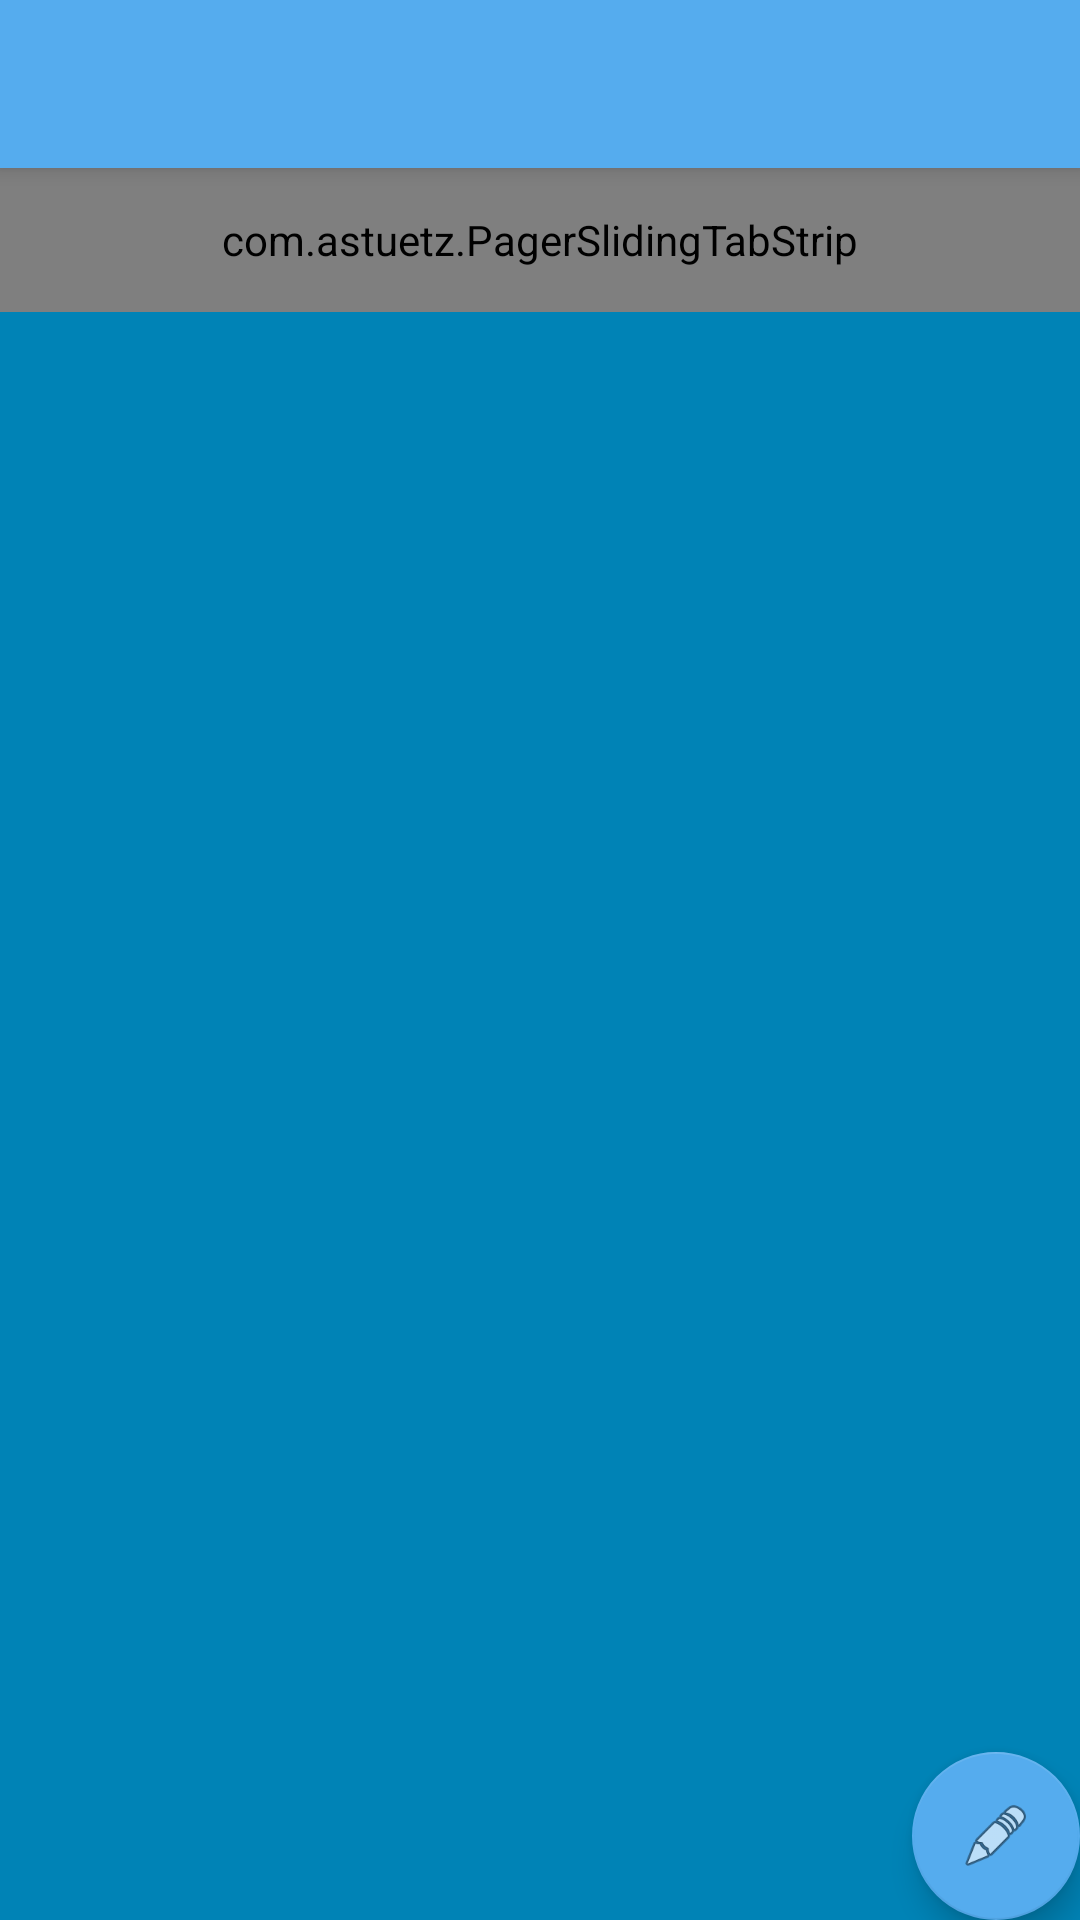

This screen was rendered from an Android layout file. Write that file and the resources it references.
<!-- AndroidManifest.xml: activity theme AppTheme.NoActionBar -->
<!-- res/layout/activity_timeline.xml -->
<?xml version="1.0" encoding="utf-8"?>
<android.support.design.widget.CoordinatorLayout xmlns:android="http://schemas.android.com/apk/res/android"
    xmlns:app="http://schemas.android.com/apk/res-auto"
    xmlns:tools="http://schemas.android.com/tools"
    android:layout_width="match_parent"
    android:layout_height="match_parent"
    android:fitsSystemWindows="true"
    tools:context="com.codepath.apps.tweeton.Activities.TimelineActivity">

    <android.support.design.widget.AppBarLayout
        android:layout_width="match_parent"
        android:layout_height="wrap_content"
        android:theme="@style/AppTheme.AppBarOverlay">

        <android.support.v7.widget.Toolbar
            android:id="@+id/toolbar"
            android:layout_width="match_parent"
            android:layout_height="?attr/actionBarSize"
            android:background="?attr/colorPrimary"
            app:popupTheme="@style/AppTheme.PopupOverlay" />

    </android.support.design.widget.AppBarLayout>

    <include layout="@layout/content_timeline" />

    <android.support.design.widget.FloatingActionButton
        android:id="@+id/composeFab"
        android:layout_width="wrap_content"
        android:layout_height="wrap_content"
        android:layout_gravity="bottom|end"
        android:layout_margin="@dimen/fab_margin"
        android:src="@android:drawable/ic_menu_edit" />

</android.support.design.widget.CoordinatorLayout>
<!-- res/layout/content_timeline.xml (included above) -->
<?xml version="1.0" encoding="utf-8"?>
<RelativeLayout xmlns:android="http://schemas.android.com/apk/res/android"
    xmlns:app="http://schemas.android.com/apk/res-auto"
    xmlns:tools="http://schemas.android.com/tools"
    android:layout_width="match_parent"
    android:layout_height="match_parent"
    app:layout_behavior="@string/appbar_scrolling_view_behavior"
    tools:context="com.codepath.apps.tweeton.Activities.TimelineActivity"
    tools:showIn="@layout/activity_timeline"
    android:background="@color/colorPrimaryDark">

    <com.astuetz.PagerSlidingTabStrip
        android:id="@+id/tabs"
        app:pstsShouldExpand="true"
        app:pstsTextAllCaps="true"
        android:layout_width="match_parent"
        android:layout_height="48dp" />

    <android.support.v4.view.ViewPager
        android:id="@+id/viewpager"
        android:layout_below="@+id/tabs"
        android:layout_width="match_parent"
        android:layout_height="wrap_content"
        android:background="@color/colorPrimaryDark" />


</RelativeLayout>
<!-- resources referenced by this layout -->
<resources>
  <color name="colorPrimaryDark">#0083B6</color>
  <style name="AppTheme.AppBarOverlay" parent="ThemeOverlay.AppCompat.Dark.ActionBar" />
  <style name="AppTheme.PopupOverlay" parent="ThemeOverlay.AppCompat.Light" />
  <style name="AppTheme.NoActionBar">
          <item name="windowActionBar">false</item>
          <item name="windowNoTitle">true</item>
      </style>
</resources>
